Photos from the image-classification dataset "Mango-Dataset" in the GitHub repository muhammadimran-ui/Mango-Dataset. Its 4 classes are: damage, good mango, over ripe mango, under ripe mango.

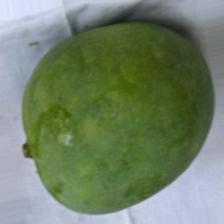
Label: under ripe mango

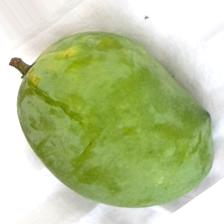
Label: good mango

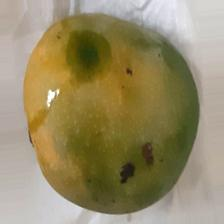
Label: damage

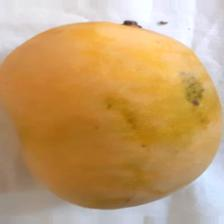
Label: over ripe mango

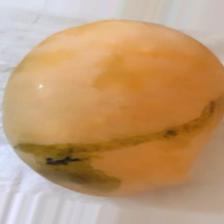
Label: over ripe mango

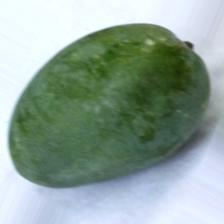
Label: under ripe mango
